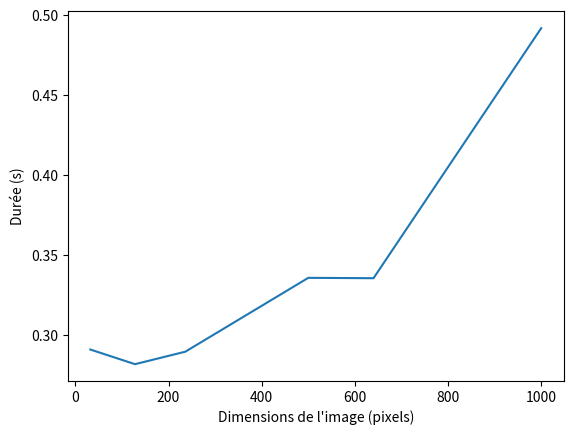

The script that saved this image:
import numpy as np
import matplotlib.pyplot as plt

x = [32, 640, 500, 1000, 236, 128]
y = [.290957, .335536, .335766, .491832, .289599, .281801]
x, y = zip(*sorted(zip(x, y)))
x = np.array(x)
y = np.array(y)


plt.figure()
plt.plot(x, y)
plt.xlabel("Dimensions de l'image (pixels)")
plt.ylabel("Durée (s)")
plt.show()